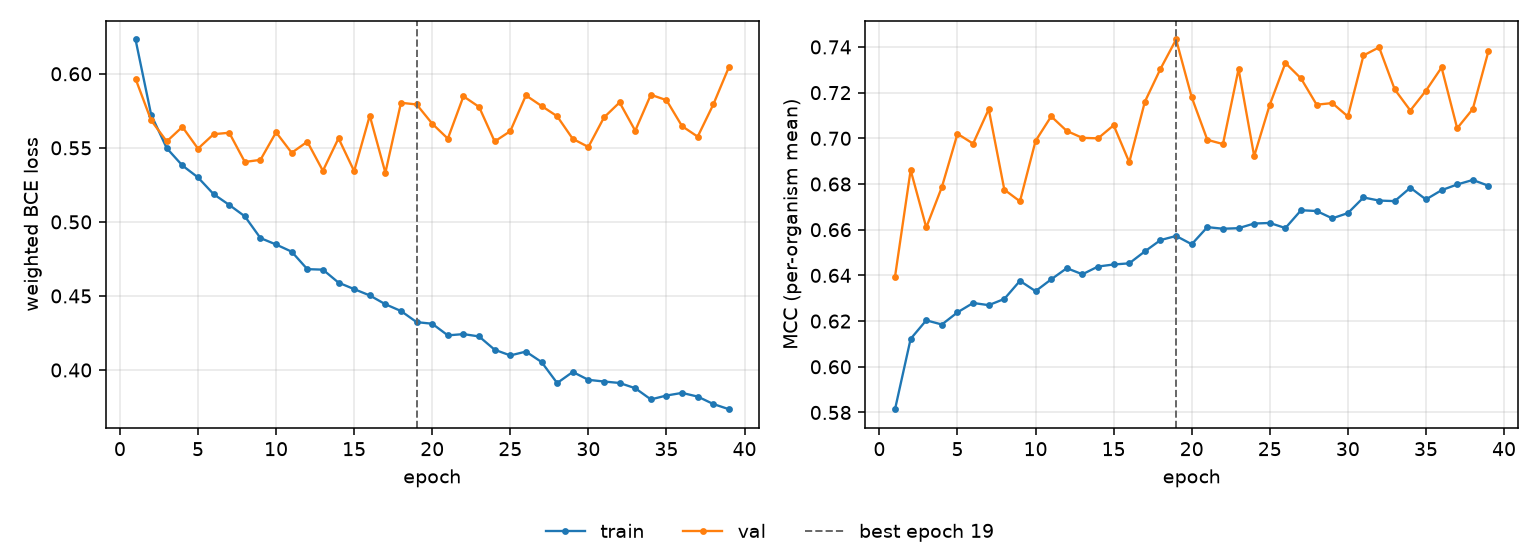

Values plotted in this chart, from the file beside it:
epoch, tr_loss, vl_loss, tr_mcc, vl_mcc, is_best
1, 0.6232, 0.5967, 0.5814, 0.6395, False
2, 0.5724, 0.5685, 0.6122, 0.6861, False
3, 0.5498, 0.5543, 0.6203, 0.661, False
4, 0.5381, 0.5642, 0.6185, 0.6787, False
5, 0.53, 0.5495, 0.6238, 0.702, False
6, 0.5187, 0.5592, 0.6279, 0.6977, False
7, 0.5115, 0.5602, 0.627, 0.7128, False
8, 0.5038, 0.5405, 0.6297, 0.6775, False
9, 0.4891, 0.5419, 0.6376, 0.6724, False
10, 0.4847, 0.5605, 0.6331, 0.6989, False
11, 0.4799, 0.5467, 0.6383, 0.7096, False
12, 0.4681, 0.5541, 0.6432, 0.7032, False
13, 0.4678, 0.5345, 0.6405, 0.7002, False
14, 0.459, 0.5565, 0.6439, 0.7, False
15, 0.4546, 0.5343, 0.6448, 0.7057, False
16, 0.4503, 0.5717, 0.6453, 0.6895, False
17, 0.4444, 0.5332, 0.6505, 0.716, False
18, 0.4398, 0.5804, 0.6555, 0.7304, False
19, 0.4323, 0.5793, 0.6573, 0.7433, True
20, 0.4312, 0.5663, 0.6536, 0.718, False
21, 0.4234, 0.5562, 0.6611, 0.6993, False
22, 0.4242, 0.5848, 0.6604, 0.6975, False
23, 0.4227, 0.5776, 0.6607, 0.7303, False
24, 0.4137, 0.5543, 0.6627, 0.6922, False
25, 0.4098, 0.5613, 0.6629, 0.7147, False
26, 0.4124, 0.5854, 0.6607, 0.733, False
27, 0.4054, 0.5783, 0.6685, 0.7262, False
28, 0.3912, 0.5713, 0.6682, 0.7147, False
29, 0.3987, 0.5561, 0.665, 0.7154, False
30, 0.3933, 0.5506, 0.6673, 0.7096, False
31, 0.3922, 0.5705, 0.6741, 0.7363, False
32, 0.3912, 0.5807, 0.6728, 0.7398, False
33, 0.3877, 0.5616, 0.6725, 0.7214, False
34, 0.3801, 0.5858, 0.6784, 0.7122, False
35, 0.3828, 0.5822, 0.6732, 0.7209, False
36, 0.3845, 0.5646, 0.6773, 0.731, False
37, 0.382, 0.5575, 0.6798, 0.7044, False
38, 0.377, 0.5793, 0.6818, 0.7128, False
39, 0.3735, 0.6045, 0.6792, 0.7381, False
